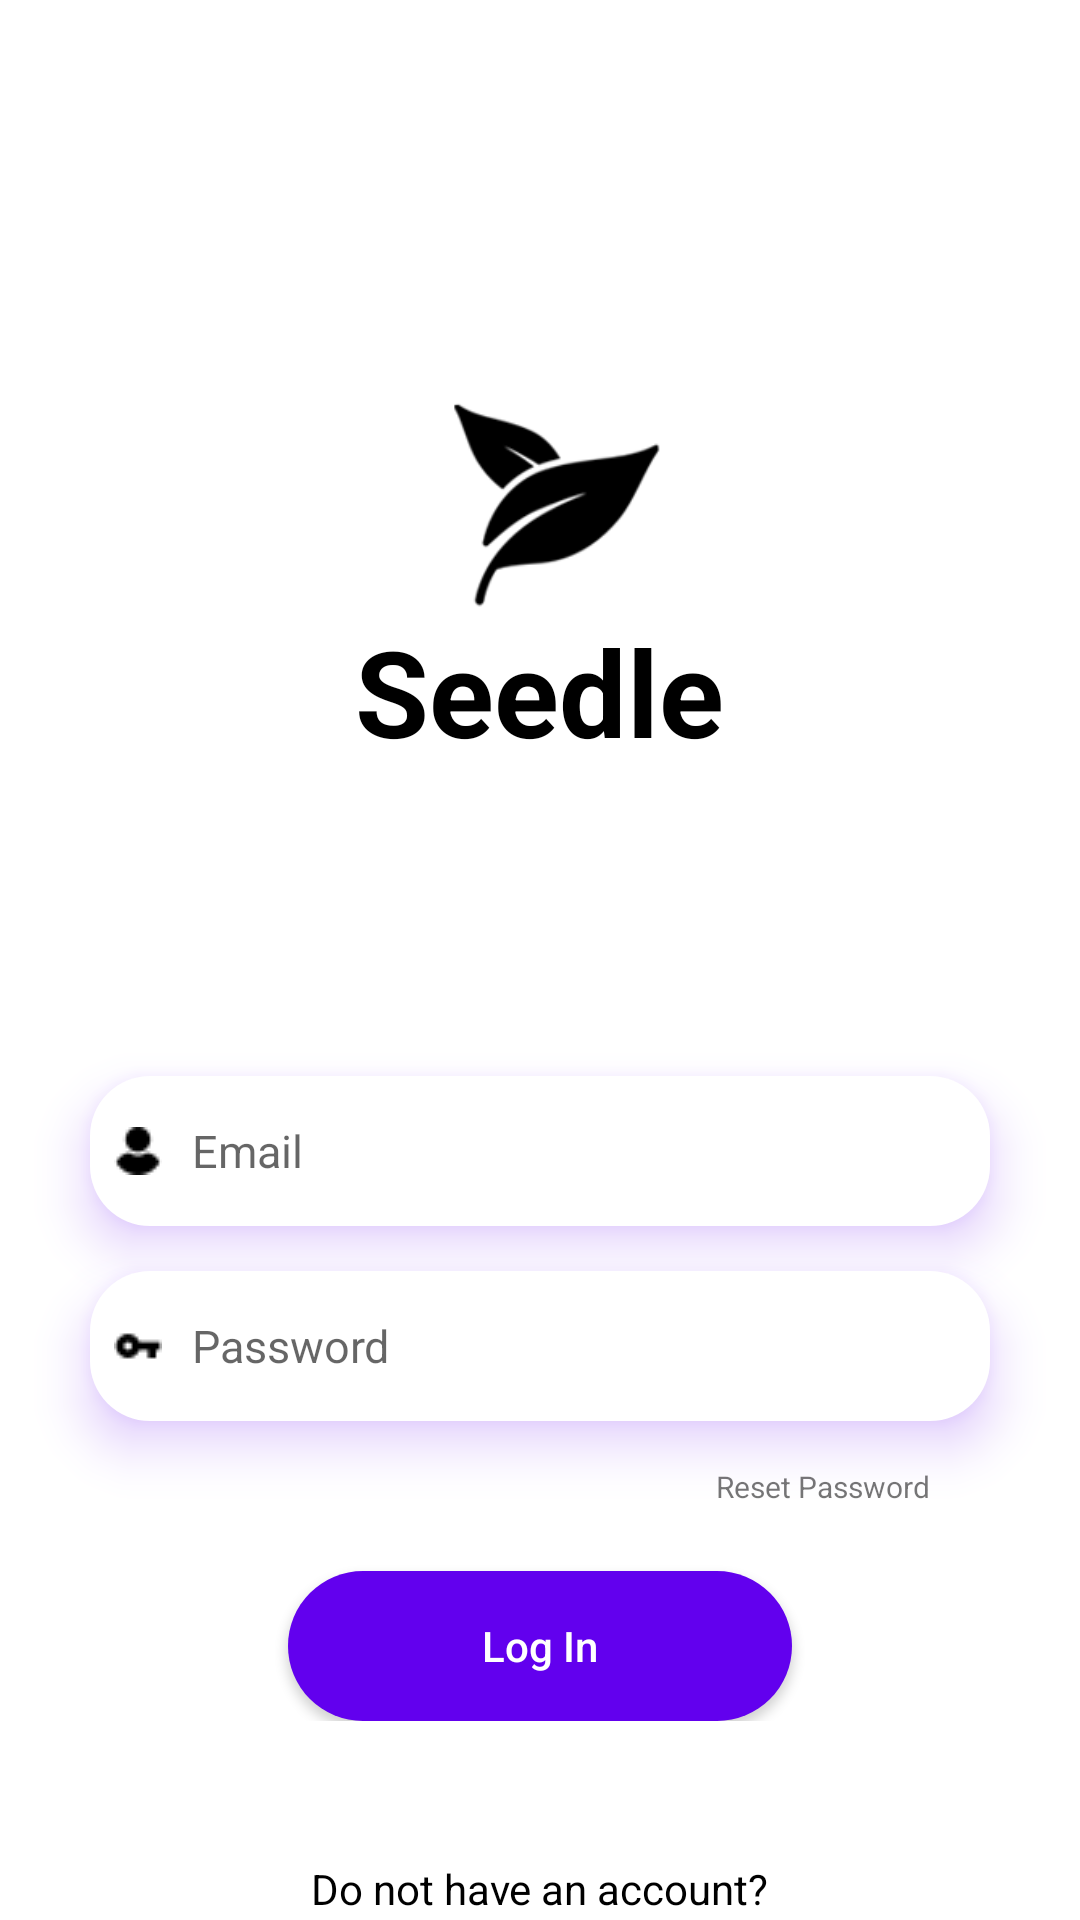

Layout XML and referenced resources for this Android screen:
<!-- AndroidManifest.xml: application theme Theme.Seedle -->
<!-- res/layout/activity_login_page.xml -->
<?xml version="1.0" encoding="utf-8"?>
<RelativeLayout xmlns:android="http://schemas.android.com/apk/res/android"
    xmlns:app="http://schemas.android.com/apk/res-auto"
    xmlns:tools="http://schemas.android.com/tools"
    android:layout_width="match_parent"
    android:layout_height="match_parent"
    android:background="@color/white"
    android:id="@+id/LoginPage"
    tools:context=".Activities.LoginPage">

<ScrollView
    android:layout_width="match_parent"
    android:layout_height="match_parent">
    <RelativeLayout
        android:layout_width="match_parent"
        android:layout_height="wrap_content">


        <ImageView
            android:id="@+id/loginPagelogo"
            android:layout_width="500dp"
            android:layout_height="500dp"
            android:layout_alignParentStart="true"
            android:layout_alignParentTop="true"
            android:layout_alignParentEnd="true"
            android:layout_marginStart="9dp"
            android:layout_marginTop="-82dp"
            android:layout_marginEnd="7dp"
            android:src="@drawable/logo_black" />

        <TextView
            android:id="@+id/name"
            android:layout_width="wrap_content"
            android:layout_height="wrap_content"
            android:layout_below="@id/loginPagelogo"
            android:layout_centerInParent="true"
            android:layout_marginTop="-215dp"
            android:text="Seedle"
            android:textColor="@color/black"
            android:textSize="40dp"
            android:textStyle="bold" />


        <EditText
            android:id="@+id/loginPage_email"
            android:layout_width="match_parent"
            android:layout_height="wrap_content"
            android:layout_below="@id/loginPagelogo"
            android:layout_marginTop="-60dp"
            android:inputType="textEmailAddress"
            android:hint="@string/email_hint"
            android:maxLength="35"
            android:textColor="@color/black"
            android:textSize="15dp"
            android:layout_marginLeft="30dp"
            android:layout_marginRight="30dp"
            android:drawableStart="@drawable/user"
            android:drawableTint="@color/black"
            android:drawablePadding="10dp"
            android:elevation="10dp"
            android:paddingStart="8dp"
            android:gravity="center|left"
            android:background="@drawable/edit_bg2"
            android:padding="10dp"
            android:hapticFeedbackEnabled="true"
            android:outlineSpotShadowColor="@color/design_default_color_primary"
            android:outlineAmbientShadowColor="@color/design_default_color_primary"
            />

        <EditText
            android:layout_width="match_parent"
            android:layout_height="wrap_content"
            android:id="@+id/LoginPage_password"
            android:drawableLeft="@drawable/key"
            android:drawablePadding="10dp"
            android:inputType="textPassword"
            android:textSize="15dp"
            android:maxLength="20"
            android:textColor="@color/black"
            android:hint="Password"

            android:background="@drawable/edit_bg2"
            android:elevation="10dp"
            android:paddingStart="8dp"
            android:drawableTint="@color/black"
            android:layout_below="@id/loginPage_email"
            android:layout_marginRight="30dp"
            android:layout_marginLeft="30dp"
            android:padding="10dp"
            android:layout_marginTop="15dp"
            android:hapticFeedbackEnabled="true"
            android:outlineSpotShadowColor="@color/design_default_color_primary"
            android:outlineAmbientShadowColor="@color/design_default_color_primary"
            />

        <TextView
            android:id="@+id/Resetbtn"
            android:layout_width="wrap_content"
            android:layout_height="wrap_content"
            android:layout_centerHorizontal="true"
            android:layout_marginTop="15dp"
            android:textSize="10sp"
            android:layout_below="@id/LoginPage_password"
            android:text="Reset Password"
            android:layout_alignParentEnd="true"
            android:layout_marginRight="50dp"
            android:textAllCaps="false"
            />

        <Button
            android:id="@+id/loginPage_loginbtn"
            android:layout_width="168dp"
            android:layout_height="50dp"
            android:layout_below="@id/LoginPage_password"
            android:layout_centerInParent="true"
            android:layout_marginTop="50dp"
            android:background="@drawable/round_btnbg"
            android:text="@string/Login_String"
            android:textAllCaps="false"
            android:textColor="@color/white" />



    </RelativeLayout>
</ScrollView>

    <TextView
        android:id="@+id/LoginPage_RegBtn"
        android:layout_width="wrap_content"
        android:layout_height="wrap_content"
        android:layout_centerHorizontal="true"
        android:layout_marginTop="10dp"
        android:layout_below="@id/LoginPage_noAcc"
        android:text="@string/Register"
        android:textAllCaps="false"
        android:textColor="@color/black"
        android:textStyle="bold" />

    <TextView
        android:id="@+id/LoginPage_noAcc"
        android:layout_width="wrap_content"
        android:layout_height="wrap_content"

        android:layout_marginTop="620dp"
        android:layout_centerHorizontal="true"
        android:text="@string/no_account"
        android:textColor="@color/black" />


</RelativeLayout>
<!-- resources referenced by this layout -->
<resources>
  <color name="black">#FF000000</color>
  <color name="white">#FFFFFFFF</color>
  <!-- drawable edit_bg2 (drawable) -->
  <?xml version="1.0" encoding="utf-8"?>
  <shape android:shape="rectangle" xmlns:android="http://schemas.android.com/apk/res/android">
      <corners android:radius="20dp" />
      <solid android:color="@color/white"/>
      <size android:height="50dp"/>
  
  </shape>
  <!-- drawable key: png bitmap (drawable, 502 bytes) -->
  <!-- drawable logo_black: png bitmap (drawable, 10663 bytes) -->
  <!-- drawable round_btnbg (drawable) -->
  <?xml version="1.0" encoding="utf-8"?>
  <shape android:shape="rectangle" xmlns:android="http://schemas.android.com/apk/res/android">
      <solid android:color="@color/design_default_color_primary"/>
      <corners android:radius="100dp" />
  </shape>
  <!-- drawable user: png bitmap (drawable, 596 bytes) -->
  <string name="Login_String">Log In</string>
  <string name="Register">Sign Up</string>
  <string name="email_hint">  Email</string>
  <string name="no_account">Do not have an account?</string>
  <style name="Theme.Seedle" parent="Theme.AppCompat.Light.NoActionBar">
          
          <item name="colorPrimary">@color/black</item>
          <item name="colorPrimaryVariant">@color/black</item>
          <item name="colorOnPrimary">@color/black</item>
          
          <item name="colorSecondary">@color/black</item>
          <item name="colorSecondaryVariant">@color/black</item>
          <item name="colorOnSecondary">@color/black</item>
          
          <item name="android:statusBarColor">@color/black</item>
          
  
      </style>
</resources>
